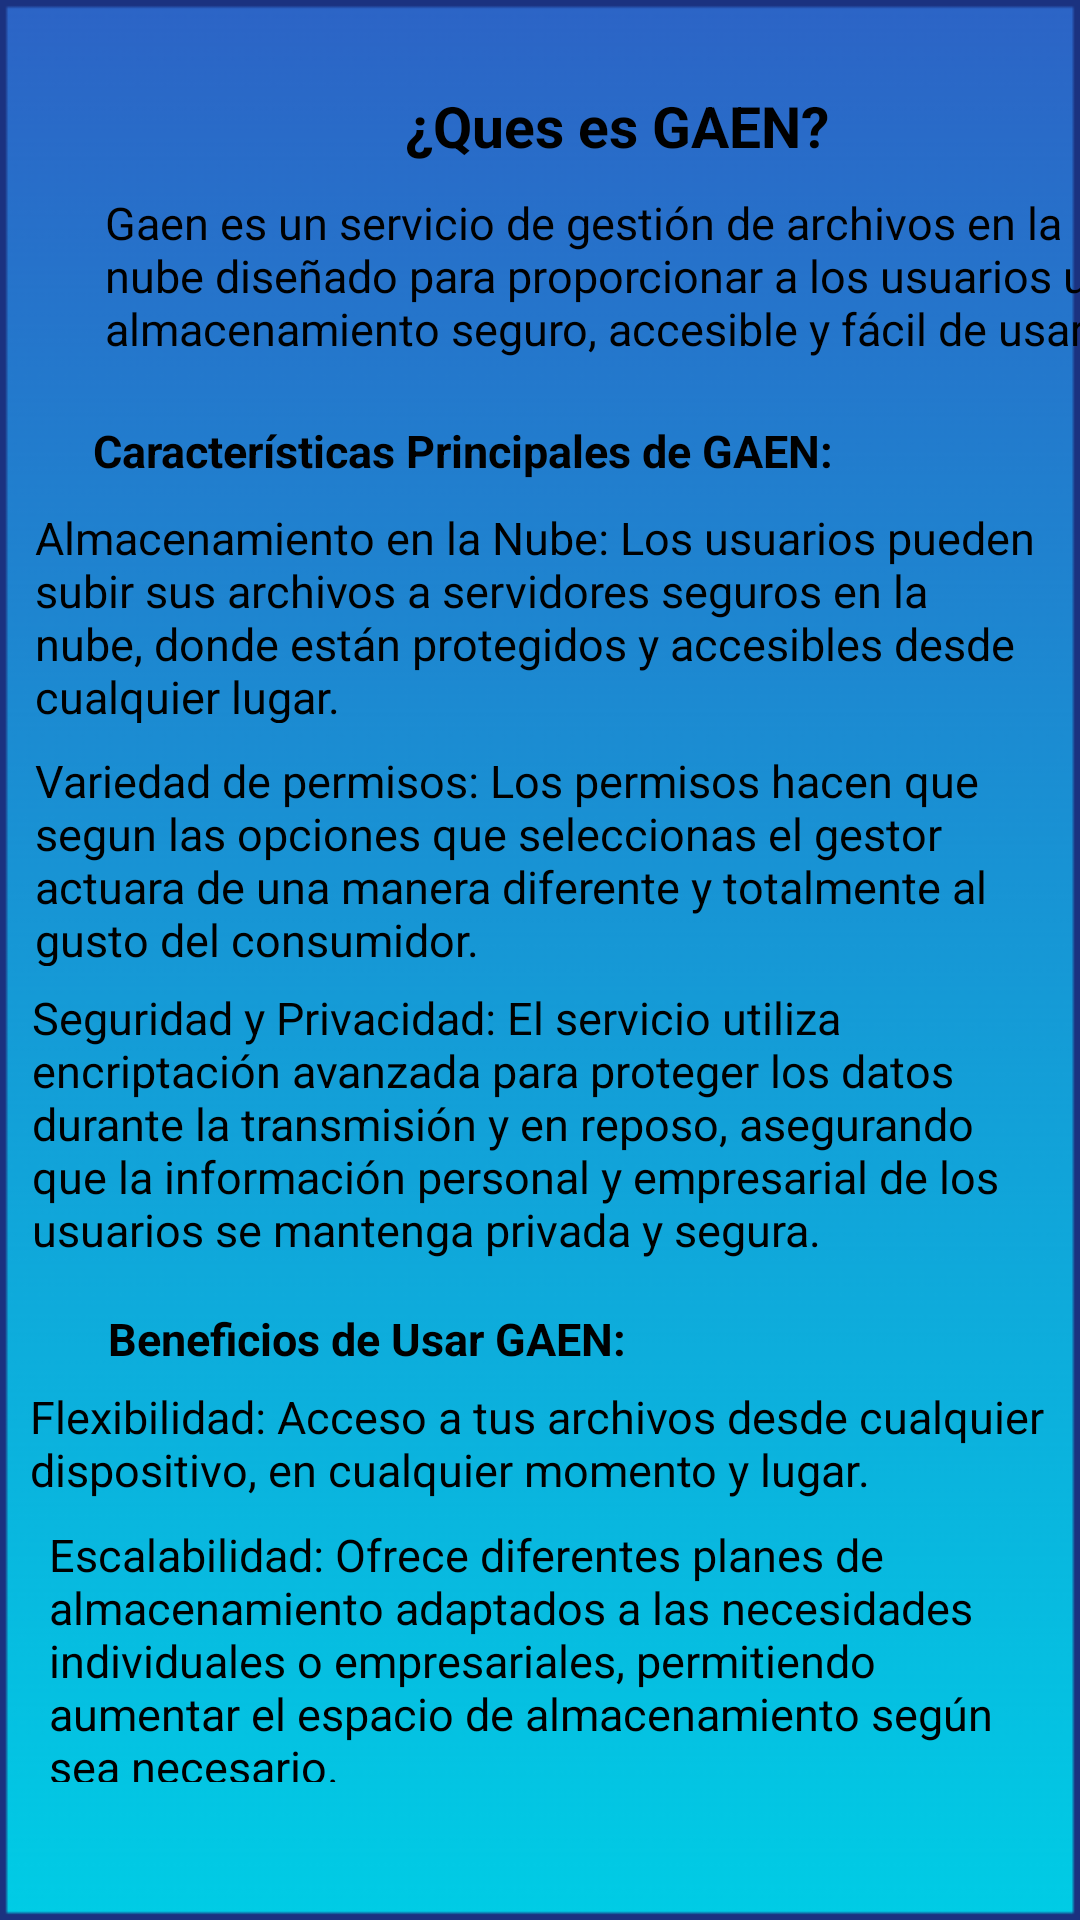

Here is an Android app screen rendered from its layout file. Give the layout XML and the strings, colors and styles it references.
<!-- AndroidManifest.xml: application theme Theme.GestorDeAlmacenamiento -->
<!-- res/layout/somos1_screen.xml -->
<?xml version="1.0" encoding="utf-8"?>
<androidx.constraintlayout.widget.ConstraintLayout xmlns:android="http://schemas.android.com/apk/res/android"
    xmlns:app="http://schemas.android.com/apk/res-auto"
    xmlns:tools="http://schemas.android.com/tools"
    android:id="@+id/main"
    android:layout_width="match_parent"
    android:layout_height="match_parent"
    android:background="@drawable/fondo"
    tools:context="com.example.gestordealmacenamiento.support.Somos1">

    <TextView
        android:id="@+id/textView1"
        android:layout_width="wrap_content"
        android:layout_height="wrap_content"
        android:layout_marginStart="135dp"
        android:layout_marginTop="29dp"
        android:text="@string/ques_es_gaen"
        android:textColor="#000000"
        android:textSize="19sp"
        android:textStyle="bold"
        app:layout_constraintStart_toStartOf="parent"
        app:layout_constraintTop_toTopOf="parent" />

    <TextView
        android:id="@+id/textView2"
        android:layout_width="364dp"
        android:layout_height="58dp"
        android:layout_marginStart="35dp"
        android:layout_marginTop="64dp"
        android:layout_marginEnd="35dp"
        android:text="@string/gaen_es_un_servicio_de_gesti_n_de_archivos_en_la_nube_dise_ado_para_proporcionar_a_los_usuarios_un_almacenamiento_seguro_accesible_y_f_cil_de_usar"
        android:textColor="#000000"
        android:textSize="15sp"
        app:layout_constraintEnd_toEndOf="parent"
        app:layout_constraintHorizontal_bias="0.0"
        app:layout_constraintStart_toStartOf="parent"
        app:layout_constraintTop_toTopOf="parent" />

    <TextView
        android:id="@+id/textView3"
        android:layout_width="300dp"
        android:layout_height="26dp"
        android:layout_marginStart="40dp"
        android:layout_marginTop="140dp"
        android:layout_marginEnd="133dp"
        android:text="@string/caracter_sticas_principales_de_gaen"
        android:textColor="#000000"
        android:textSize="15sp"
        android:textStyle="bold"
        app:layout_constraintEnd_toEndOf="parent"
        app:layout_constraintHorizontal_bias="0.08"
        app:layout_constraintStart_toStartOf="parent"
        app:layout_constraintTop_toTopOf="parent" />

    <TextView
        android:id="@+id/textView4"
        android:layout_width="337dp"
        android:layout_height="72dp"
        android:layout_marginStart="30dp"
        android:layout_marginTop="169dp"
        android:layout_marginEnd="30dp"
        android:text="@string/almacenamiento_en_la_nube_los_usuarios_pueden_subir_sus_archivos_a_servidores_seguros_en_la_nube_donde_est_n_protegidos_y_accesibles_desde_cualquier_lugar"
        android:textColor="#000000"
        android:textSize="15sp"
        app:layout_constraintEnd_toEndOf="parent"
        app:layout_constraintStart_toStartOf="parent"
        app:layout_constraintTop_toTopOf="parent" />

    <TextView
        android:id="@+id/textView5"
        android:layout_width="337dp"
        android:layout_height="72dp"
        android:layout_marginStart="30dp"
        android:layout_marginTop="250dp"
        android:layout_marginEnd="30dp"
        android:text="@string/variedad_de_permisos_los_permisos_hacen_que_segun_las_opciones_que_seleccionas_el_gestor_actuara_de_una_manera_diferente_y_totalmente_al_gusto_del_consumidor"
        android:textColor="#000000"
        android:textSize="15sp"
        app:layout_constraintEnd_toEndOf="parent"
        app:layout_constraintStart_toStartOf="parent"
        app:layout_constraintTop_toTopOf="parent" />

    <TextView
        android:id="@+id/textView6"
        android:layout_width="339dp"
        android:layout_height="90dp"
        android:layout_marginStart="30dp"
        android:layout_marginTop="329dp"
        android:layout_marginEnd="30dp"
        android:text="@string/seguridad_y_privacidad_el_servicio_utiliza_encriptaci_n_avanzada_para_proteger_los_datos_durante_la_transmisi_n_y_en_reposo_asegurando_que_la_informaci_n_personal_y_empresarial_de_los_usuarios_se_mantenga_privada_y_segura"
        android:textColor="#000000"
        android:textSize="15sp"
        app:layout_constraintEnd_toEndOf="parent"
        app:layout_constraintStart_toStartOf="parent"
        app:layout_constraintTop_toTopOf="parent" />

    <TextView
        android:id="@+id/textView7"
        android:layout_width="300dp"
        android:layout_height="23dp"
        android:layout_marginStart="36dp"
        android:layout_marginTop="436dp"
        android:text="@string/beneficios_de_usar_gaen"
        android:textColor="#000000"
        android:textSize="15sp"
        android:textStyle="bold"
        app:layout_constraintStart_toStartOf="parent"
        app:layout_constraintTop_toTopOf="parent" />

    <TextView
        android:id="@+id/textView8"
        android:layout_width="340dp"
        android:layout_height="38dp"
        android:layout_marginStart="30dp"
        android:layout_marginTop="462dp"
        android:layout_marginEnd="30dp"
        android:text="@string/flexibilidad_acceso_a_tus_archivos_desde_cualquier_dispositivo_en_cualquier_momento_y_lugar"
        android:textColor="#000000"
        android:textSize="15sp"
        app:layout_constraintEnd_toEndOf="parent"
        app:layout_constraintStart_toStartOf="parent"
        app:layout_constraintTop_toTopOf="parent" />

    <TextView
        android:id="@+id/textView9"
        android:layout_width="334dp"
        android:layout_height="86dp"
        android:layout_marginStart="30dp"
        android:layout_marginTop="508dp"
        android:layout_marginEnd="30dp"
        android:layout_marginBottom="62dp"
        android:text="@string/escalabilidad_ofrece_diferentes_planes_de_almacenamiento_adaptados_a_las_necesidades_individuales_o_empresariales_permitiendo_aumentar_el_espacio_de_almacenamiento_seg_n_sea_necesario"
        android:textColor="#000000"
        android:textSize="15sp"
        app:layout_constraintBottom_toTopOf="@+id/myButton1"
        app:layout_constraintEnd_toEndOf="parent"
        app:layout_constraintHorizontal_bias="0.411"
        app:layout_constraintStart_toStartOf="parent"
        app:layout_constraintTop_toTopOf="parent"
        app:layout_constraintVertical_bias="1.0" />

    <Button
        android:id="@+id/myButton1"
        android:layout_width="123dp"
        android:layout_height="36dp"
        android:layout_gravity="center"
        android:layout_marginStart="29dp"
        android:layout_marginTop="656dp"
        android:background="@drawable/blue_square_button"
        android:onClick="Back"
        android:text="@string/atras"
        android:textColor="#000000"
        android:textSize="12sp"
        app:layout_constraintStart_toStartOf="parent"
        app:layout_constraintTop_toTopOf="parent" />

</androidx.constraintlayout.widget.ConstraintLayout>
<!-- resources referenced by this layout -->
<resources>
  <!-- drawable blue_square_button (drawable) -->
  <?xml version="1.0" encoding="utf-8"?>
  <shape xmlns:android="http://schemas.android.com/apk/res/android">
      <solid android:color="#2196F3"/> 
      <corners android:radius="0dp"/> 
  </shape>
  <!-- drawable fondo: png bitmap (drawable, 6712 bytes) -->
  <string name="almacenamiento_en_la_nube_los_usuarios_pueden_subir_sus_archivos_a_servidores_seguros_en_la_nube_donde_est_n_protegidos_y_accesibles_desde_cualquier_lugar">Almacenamiento en la Nube: Los usuarios pueden subir sus archivos a servidores seguros en la nube, donde están protegidos y accesibles desde cualquier lugar.</string>
  <string name="atras">Atras</string>
  <string name="beneficios_de_usar_gaen">Beneficios de Usar GAEN:</string>
  <string name="caracter_sticas_principales_de_gaen">Características Principales de GAEN:</string>
  <string name="escalabilidad_ofrece_diferentes_planes_de_almacenamiento_adaptados_a_las_necesidades_individuales_o_empresariales_permitiendo_aumentar_el_espacio_de_almacenamiento_seg_n_sea_necesario">Escalabilidad: Ofrece diferentes planes de almacenamiento adaptados a las necesidades individuales o empresariales, permitiendo aumentar el espacio de almacenamiento según sea necesario.</string>
  <string name="flexibilidad_acceso_a_tus_archivos_desde_cualquier_dispositivo_en_cualquier_momento_y_lugar">Flexibilidad: Acceso a tus archivos desde cualquier dispositivo, en cualquier momento y lugar.</string>
  <string name="gaen_es_un_servicio_de_gesti_n_de_archivos_en_la_nube_dise_ado_para_proporcionar_a_los_usuarios_un_almacenamiento_seguro_accesible_y_f_cil_de_usar">Gaen es un servicio de gestión de archivos en la nube diseñado para proporcionar a los usuarios un almacenamiento seguro, accesible y fácil de usar.</string>
  <string name="ques_es_gaen">¿Ques es GAEN?</string>
  <string name="seguridad_y_privacidad_el_servicio_utiliza_encriptaci_n_avanzada_para_proteger_los_datos_durante_la_transmisi_n_y_en_reposo_asegurando_que_la_informaci_n_personal_y_empresarial_de_los_usuarios_se_mantenga_privada_y_segura">Seguridad y Privacidad: El servicio utiliza encriptación avanzada para proteger los datos durante la transmisión y en reposo, asegurando que la información personal y empresarial de los usuarios se mantenga privada y segura.</string>
  <string name="variedad_de_permisos_los_permisos_hacen_que_segun_las_opciones_que_seleccionas_el_gestor_actuara_de_una_manera_diferente_y_totalmente_al_gusto_del_consumidor">Variedad de permisos: Los permisos hacen que segun las opciones que seleccionas el gestor actuara de una manera diferente y totalmente al gusto del consumidor.</string>
  <style name="Theme.GestorDeAlmacenamiento" parent="Base.Theme.GestorDeAlmacenamiento" />
  <style name="Base.Theme.GestorDeAlmacenamiento" parent="Theme.Material3.DayNight.NoActionBar">
          
          
      </style>
</resources>
